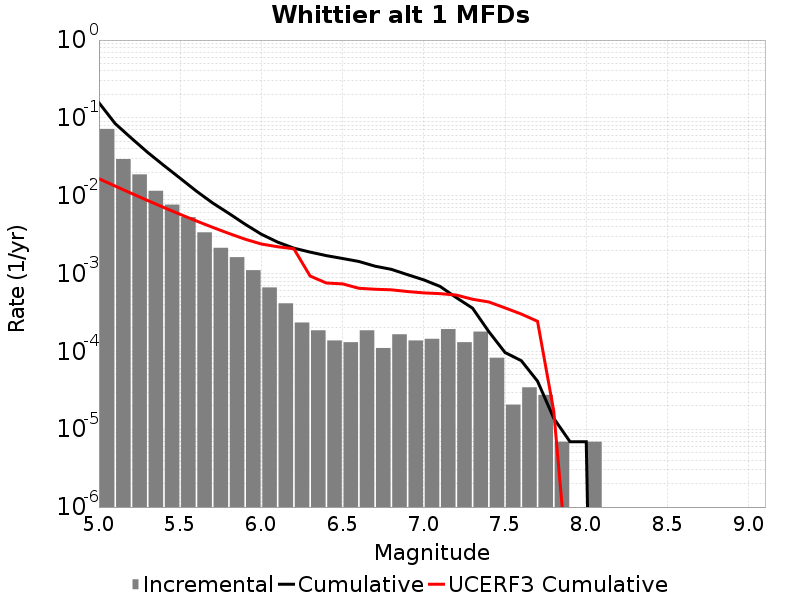

Data behind this chart, as committed beside it:
Magnitude, Incremental Rate, Cumulative Rate, UCERF3 Cumulative Rate
5.05, 0.07217, 0.1566, 0.01654
5.15, 0.02959, 0.08442, 0.0133
5.25, 0.01881, 0.05483, 0.01072
5.35, 0.01157, 0.03602, 0.008679
5.45, 0.007683, 0.02445, 0.007054
5.55, 0.005313, 0.01677, 0.005763
5.65, 0.003386, 0.01146, 0.004738
5.75, 0.002142, 0.00807, 0.003923
5.85, 0.001624, 0.005928, 0.003277
5.95, 0.001105, 0.004304, 0.002763
6.05, 6.6329277E-4, 0.003199, 0.002395
6.15, 4.14558E-4, 0.002536, 0.002211
6.25, 2.349162E-4, 0.002121, 0.002081
6.35, 1.865511E-4, 0.001886, 9.297644E-4
6.45, 1.3818599E-4, 0.0017, 7.5589406E-4
6.55, 1.312767E-4, 0.001562, 7.3693617E-4
6.65, 1.865511E-4, 0.00143, 6.471466E-4
6.75, 1.105488E-4, 0.001244, 6.284317E-4
6.85, 1.6582319E-4, 0.001133, 6.181412E-4
6.95, 1.3818599E-4, 9.67302E-4, 5.8750174E-4
7.05, 1.450953E-4, 8.29116E-4, 5.643572E-4
7.15, 1.934604E-4, 6.840207E-4, 5.522244E-4
7.25, 1.312767E-4, 4.905603E-4, 5.293254E-4
7.35, 1.796418E-4, 3.592836E-4, 4.6771878E-4
7.45, 8.2911596E-5, 1.796418E-4, 4.316059E-4
7.55, 2.0727899E-5, 9.67302E-5, 3.62195E-4
7.65, 3.4546498E-5, 7.6002296E-5, 3.0193754E-4
7.75, 2.76372E-5, 4.1455798E-5, 2.4357994E-4
7.85, 6.9093E-6, 1.38186E-5, 1.7038972E-5
7.95, 0.0, 6.9093E-6, 7.275435E-8
8.05, 6.9093E-6, 6.9093E-6, 0.0
8.15, 0.0, 0.0, 0.0
8.25, 0.0, 0.0, 0.0
8.35, 0.0, 0.0, 0.0
8.45, 0.0, 0.0, 0.0
8.55, 0.0, 0.0, 0.0
8.65, 0.0, 0.0, 0.0
8.75, 0.0, 0.0, 0.0
8.85, 0.0, 0.0, 0.0
8.95, 0.0, 0.0, 0.0
9.05, 0.0, 0.0, 0.0
